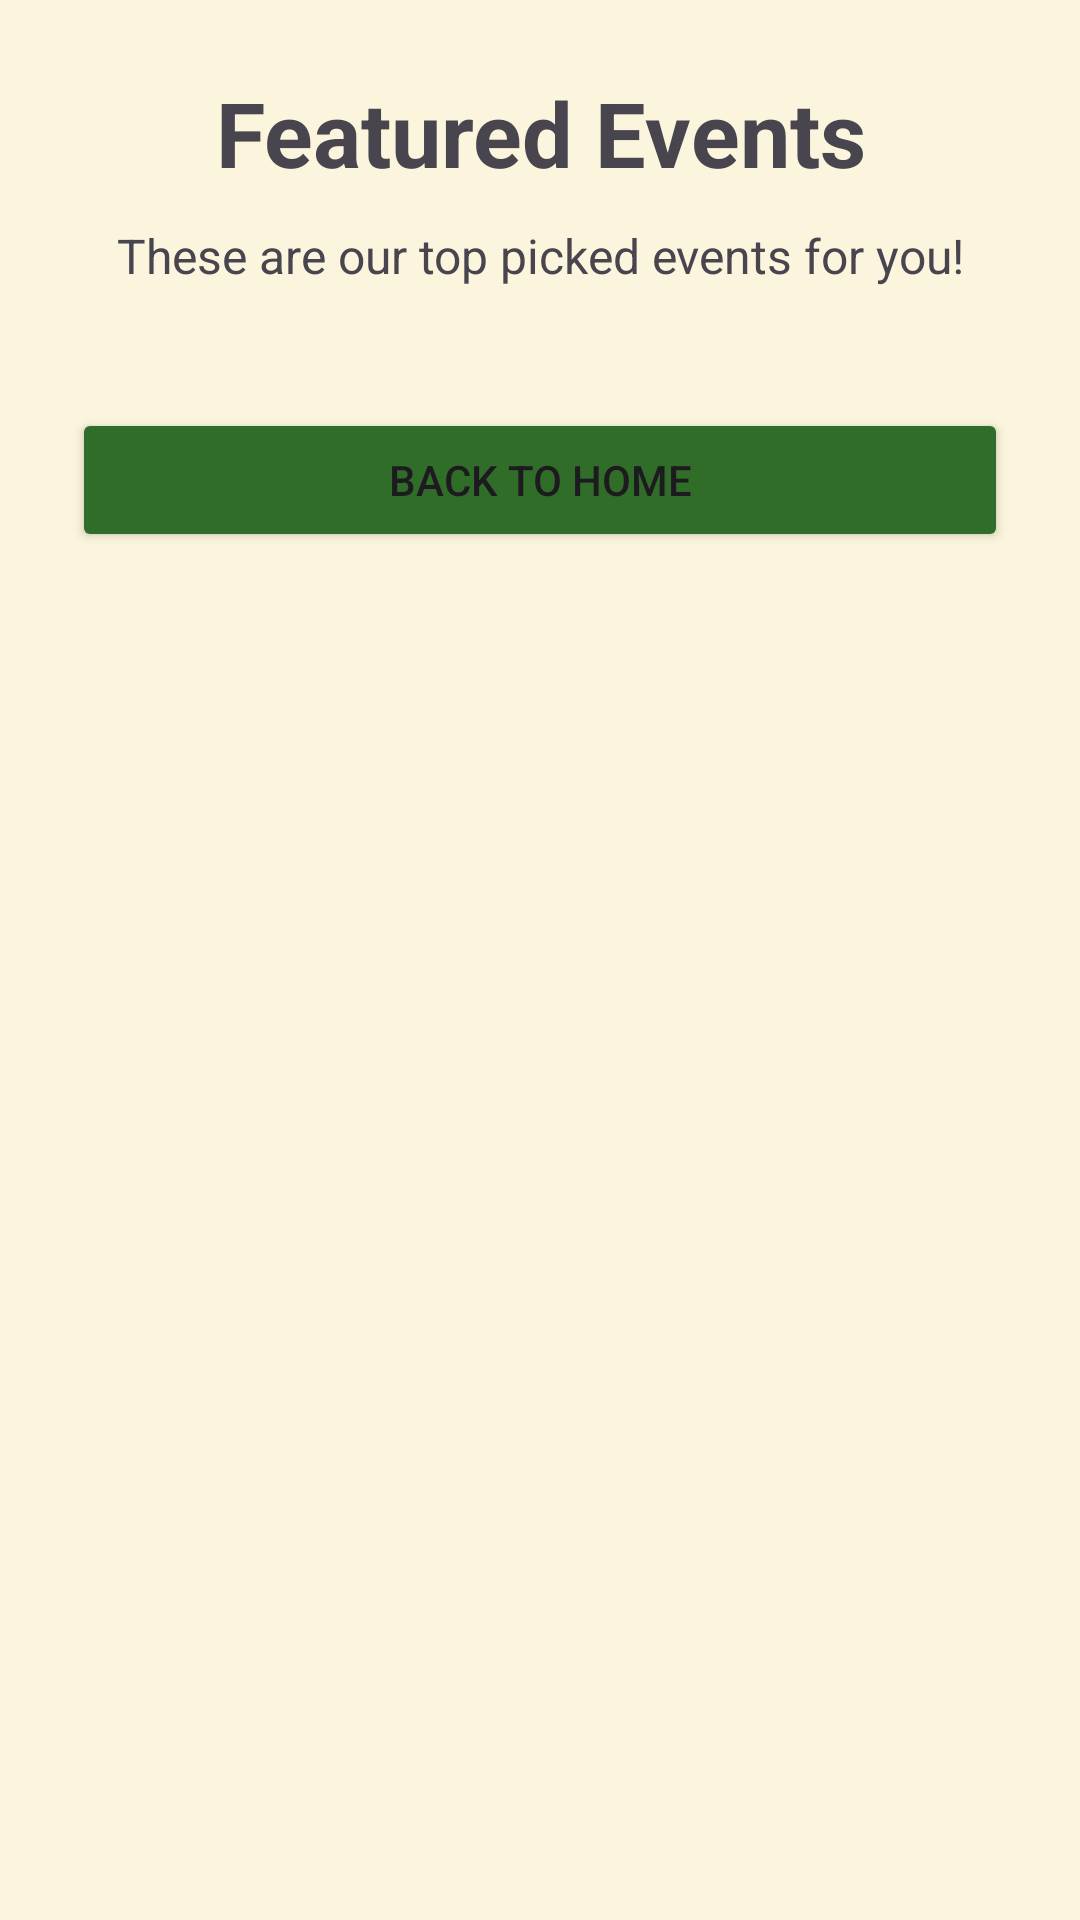

This screen was rendered from an Android layout file. Write that file and the resources it references.
<!-- AndroidManifest.xml: application theme Theme._1221240_CourseProject -->
<!-- res/layout/activity_special_section.xml -->
<?xml version="1.0" encoding="utf-8"?>
<ScrollView xmlns:android="http://schemas.android.com/apk/res/android"
    android:layout_width="match_parent"
    android:layout_height="match_parent"
    android:background="@color/colorBackground">

    <LinearLayout
        android:layout_width="match_parent"
        android:layout_height="wrap_content"
        android:orientation="vertical"
        android:padding="24dp">

        <TextView
            android:layout_width="match_parent"
            android:layout_height="wrap_content"
            android:text="Featured Events"
            android:textSize="30sp"
            android:textStyle="bold"
            android:gravity="center"
            android:layout_marginBottom="10dp" />

        <TextView
            android:layout_width="match_parent"
            android:layout_height="wrap_content"
            android:text="These are our top picked events for you!"
            android:textSize="16sp"
            android:gravity="center"
            android:layout_marginBottom="20dp" />

        <LinearLayout
            android:id="@+id/linearLayoutSpecial"
            android:layout_width="match_parent"
            android:layout_height="wrap_content"
            android:orientation="vertical" />

        <Button
            android:id="@+id/buttonBackFromSpecial"
            android:layout_width="match_parent"
            android:layout_height="wrap_content"
            android:text="Back to Home"
            android:backgroundTint="@color/colorButton1"
            android:layout_marginTop="20dp" />

    </LinearLayout>
</ScrollView>
<!-- resources referenced by this layout -->
<resources>
  <color name="colorBackground">#FBF5DD</color>
  <color name="colorButton1">#306D29</color>
  <style name="Theme._1221240_CourseProject" parent="Base.Theme._1221240_CourseProject" />
  <style name="Base.Theme._1221240_CourseProject" parent="Theme.Material3.DayNight.NoActionBar">
          <item name="colorPrimary">@color/colorPrimary</item>
          <item name="colorPrimaryDark">@color/colorPrimaryDark</item>
          <item name="colorAccent">@color/colorAccent</item>
          <item name="android:windowBackground">@color/colorBackground</item>
      </style>
  <color name="colorPrimary">#306D29</color>
  <color name="colorPrimaryDark">#0D530E</color>
  <color name="colorAccent">#E7E1B1</color>
</resources>
